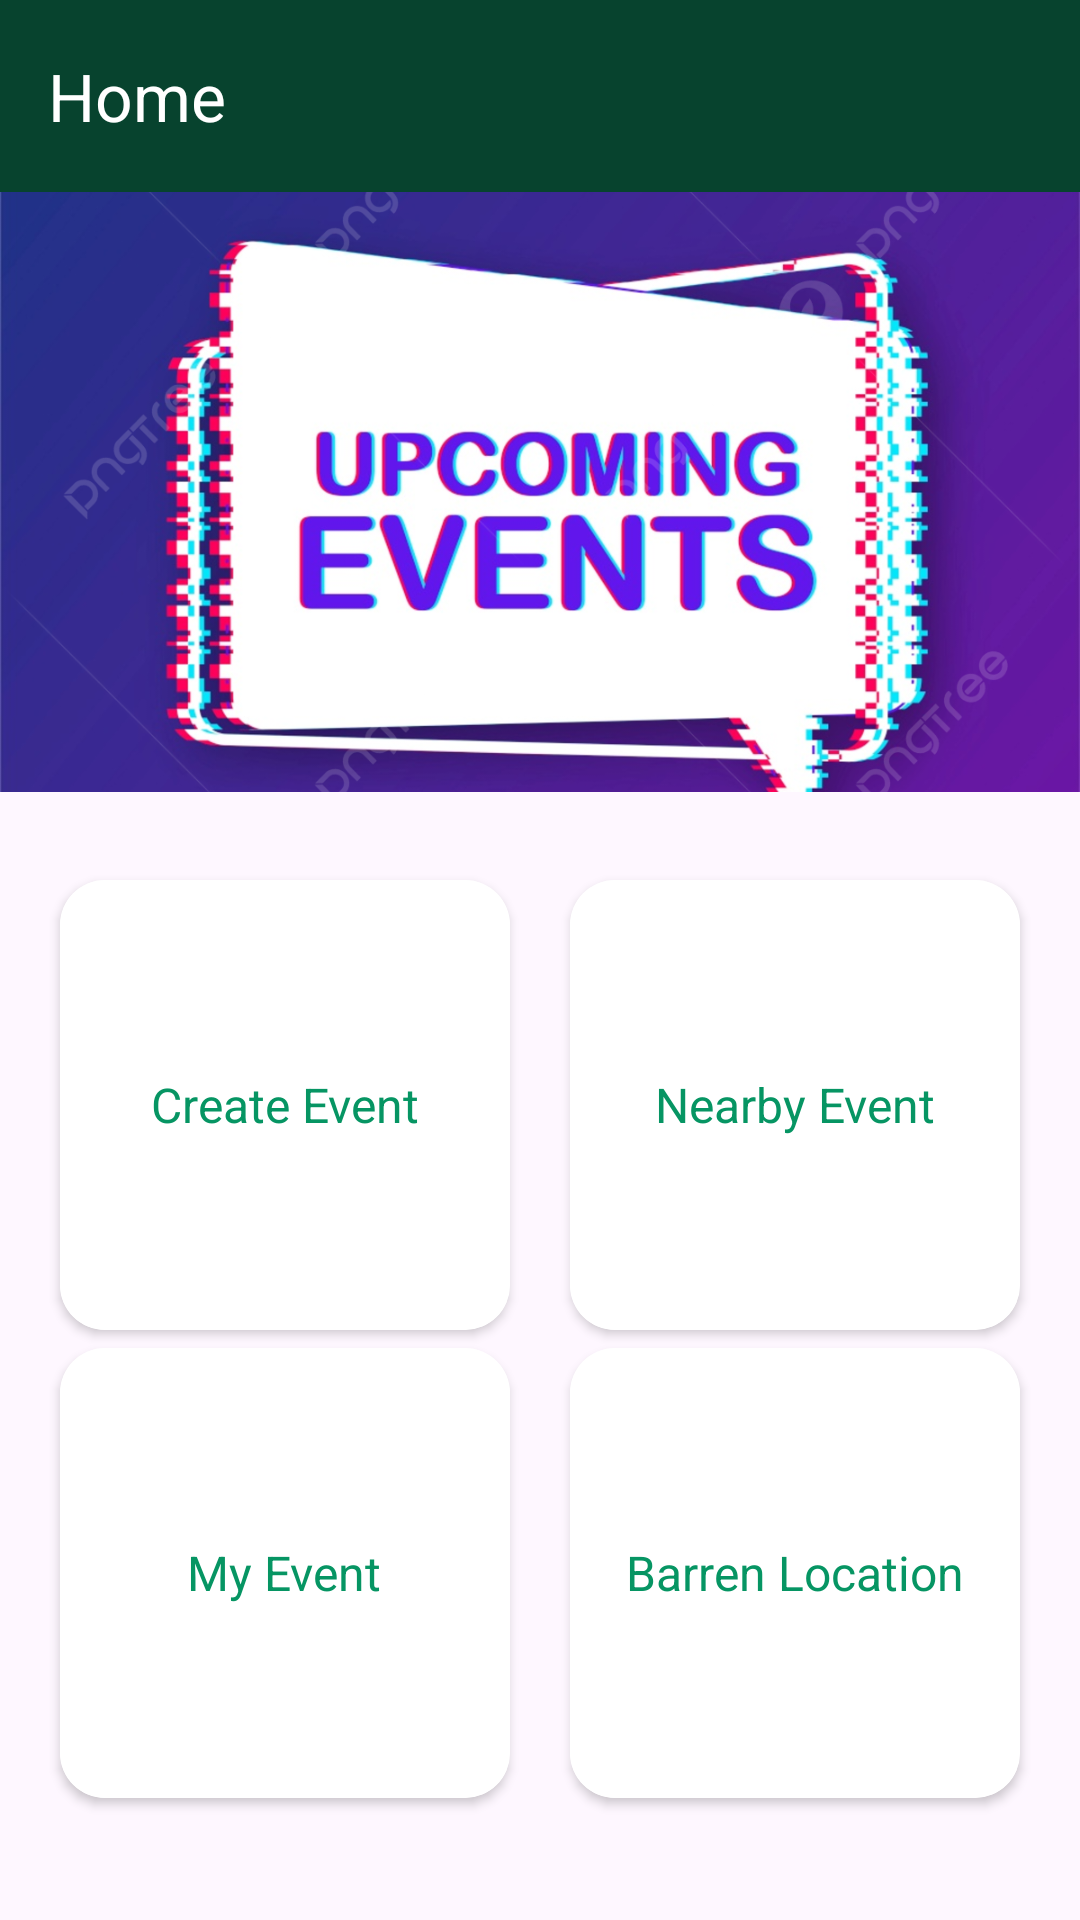

The Android layout XML behind this screen, and the referenced resources:
<!-- AndroidManifest.xml: activity theme Theme.GreenHarbour.Main -->
<!-- res/layout/activity_main.xml -->
<?xml version="1.0" encoding="utf-8"?>
<androidx.drawerlayout.widget.DrawerLayout
    android:id="@+id/drawerLayout"
    xmlns:android="http://schemas.android.com/apk/res/android"
    xmlns:app="http://schemas.android.com/apk/res-auto"
    xmlns:tools="http://schemas.android.com/tools"
    android:layout_width="match_parent"
    android:layout_height="match_parent">

    <androidx.constraintlayout.widget.ConstraintLayout
        android:id="@+id/content_main"
        android:layout_width="match_parent"
        android:layout_height="match_parent"
        tools:context=".MainActivity">


        <com.google.android.material.appbar.MaterialToolbar
            android:id="@+id/toolbar_home"
            android:layout_width="match_parent"
            android:layout_height="wrap_content"
            android:background="?attr/colorPrimary"
            android:backgroundTint="#07432E"
            android:minHeight="?attr/actionBarSize"
            android:theme="?attr/actionBarTheme"
            app:layout_constraintEnd_toEndOf="parent"
            app:layout_constraintTop_toTopOf="parent"
            app:title="Home"
            app:titleTextColor="#FFFFFF" />


        <ViewFlipper
            android:id="@+id/viewFlipper"
            android:layout_width="match_parent"
            android:layout_height="wrap_content"
            android:autoStart="true"
            android:flipInterval="2000"
            android:inAnimation="@android:anim/slide_in_left"
            android:outAnimation="@android:anim/slide_out_right"
            app:layout_constraintEnd_toEndOf="parent"
            app:layout_constraintStart_toStartOf="parent"
            app:layout_constraintTop_toBottomOf="@+id/toolbar_home">

            <ImageView
                android:id="@+id/slide1"
                android:layout_width="match_parent"
                android:layout_height="200dp"
                android:scaleType="centerCrop"
                android:src="@drawable/slide_first_img" />

            <ImageView
                android:id="@+id/slide2"
                android:layout_width="match_parent"
                android:layout_height="200dp"
                android:scaleType="centerCrop"
                android:src="@drawable/slide_second_img" />

            <ImageView
                android:id="@+id/slide3"
                android:layout_width="match_parent"
                android:layout_height="200dp"
                android:scaleType="centerCrop"
                android:src="@drawable/slide_third_img" />
        </ViewFlipper>


        <androidx.cardview.widget.CardView
            android:id="@+id/createEventBtn"
            android:layout_width="wrap_content"
            android:layout_height="wrap_content"
            android:elevation="5dp"
            app:cardCornerRadius="15dp"
            app:layout_constraintBottom_toBottomOf="parent"
            app:layout_constraintEnd_toEndOf="parent"
            app:layout_constraintEnd_toStartOf="@+id/eventsViewBtn"
            app:layout_constraintHorizontal_bias="0.5"
            app:layout_constraintStart_toStartOf="parent"
            app:layout_constraintTop_toBottomOf="@id/viewFlipper"
            app:layout_constraintVertical_bias="0.13">

            <LinearLayout
                android:layout_width="150dp"
                android:layout_height="150dp"
                android:background="@color/white"
                android:gravity="center">

                <TextView
                    android:layout_width="wrap_content"
                    android:layout_height="wrap_content"
                    android:text="Create Event"
                    android:textColor="#069563"
                    android:textSize="16sp" />

            </LinearLayout>

        </androidx.cardview.widget.CardView>

        <androidx.cardview.widget.CardView
            android:id="@+id/eventsViewBtn"
            android:layout_width="wrap_content"
            android:layout_height="wrap_content"
            android:elevation="5dp"
            app:cardCornerRadius="15dp"
            app:layout_constraintBottom_toBottomOf="@id/createEventBtn"
            app:layout_constraintEnd_toEndOf="parent"
            app:layout_constraintHorizontal_bias="0.5"
            app:layout_constraintStart_toEndOf="@+id/createEventBtn"
            app:layout_constraintTop_toTopOf="@id/createEventBtn"
            app:layout_constraintVertical_bias="0.13">

            <LinearLayout
                android:layout_width="150dp"
                android:layout_height="150dp"
                android:background="@color/white"
                android:gravity="center">

                <TextView
                    android:layout_width="wrap_content"
                    android:layout_height="wrap_content"
                    android:text="Nearby Event"
                    android:textColor="#069563"
                    android:textSize="16sp" />

            </LinearLayout>

        </androidx.cardview.widget.CardView>

        <androidx.cardview.widget.CardView
            android:id="@+id/myEventBtn"
            android:layout_width="wrap_content"
            android:layout_height="wrap_content"
            android:elevation="5dp"
            app:cardCornerRadius="15dp"
            app:layout_constraintBottom_toBottomOf="parent"
            app:layout_constraintEnd_toEndOf="@id/createEventBtn"
            app:layout_constraintHorizontal_bias="0.5"
            app:layout_constraintStart_toStartOf="@+id/createEventBtn"
            app:layout_constraintTop_toBottomOf="@id/createEventBtn"
            app:layout_constraintVertical_bias="0.13">

            <LinearLayout
                android:layout_width="150dp"
                android:layout_height="150dp"
                android:background="@color/white"
                android:gravity="center">

                <TextView
                    android:layout_width="wrap_content"
                    android:layout_height="wrap_content"
                    android:text="My Event"
                    android:textColor="#069563"
                    android:textSize="16sp" />

            </LinearLayout>

        </androidx.cardview.widget.CardView>

        <androidx.cardview.widget.CardView
            android:id="@+id/barrenLocationBtn"
            android:layout_width="wrap_content"
            android:layout_height="wrap_content"
            android:elevation="5dp"
            app:cardCornerRadius="15dp"
            app:layout_constraintTop_toTopOf="@id/myEventBtn"
            app:layout_constraintHorizontal_bias="0.5"
            app:layout_constraintEnd_toEndOf="@id/eventsViewBtn"
            app:layout_constraintStart_toStartOf="@id/eventsViewBtn"
            app:layout_constraintBottom_toBottomOf="@id/myEventBtn"
            app:layout_constraintVertical_bias="0.13">

            <LinearLayout
                android:layout_width="150dp"
                android:layout_height="150dp"
                android:background="@color/white"
                android:gravity="center">

                <TextView
                    android:layout_width="wrap_content"
                    android:layout_height="wrap_content"
                    android:text="Barren Location"
                    android:textColor="#069563"
                    android:textSize="16sp" />

            </LinearLayout>

        </androidx.cardview.widget.CardView>













    </androidx.constraintlayout.widget.ConstraintLayout>

    <com.google.android.material.navigation.NavigationView
        android:id="@+id/navView"

        android:layout_width="wrap_content"
        app:headerLayout="@layout/nav_header"
        app:menu="@menu/nav_menu"
        android:layout_gravity="start"
        android:fitsSystemWindows="true"
        android:layout_height="match_parent"/>
</androidx.drawerlayout.widget.DrawerLayout>
<!-- res/layout/nav_header.xml (included above) -->
<?xml version="1.0" encoding="utf-8"?>
<androidx.constraintlayout.widget.ConstraintLayout xmlns:android="http://schemas.android.com/apk/res/android"
    xmlns:app="http://schemas.android.com/apk/res-auto"
    android:layout_width="match_parent"
    android:background="#BFA8A8"
    android:layout_height="200dp">

    <ImageView
        android:id="@+id/profile_image"
        android:layout_width="70dp"
        android:layout_height="70dp"
        android:src="@drawable/user"
        app:layout_constraintBottom_toBottomOf="parent"
        app:layout_constraintEnd_toEndOf="parent"
        app:layout_constraintHorizontal_bias="0.18"
        app:layout_constraintStart_toStartOf="parent"
        app:layout_constraintTop_toTopOf="parent"
        app:layout_constraintVertical_bias="0.26999998" />

    <TextView
        android:id="@+id/username"
        android:layout_width="wrap_content"
        android:layout_height="wrap_content"
        android:text="@string/username"
        android:textColor="@color/white"
        android:textStyle="bold"
        app:layout_constraintBottom_toBottomOf="parent"
        app:layout_constraintEnd_toEndOf="parent"
        app:layout_constraintHorizontal_bias="0.179"
        app:layout_constraintStart_toStartOf="parent"
        app:layout_constraintTop_toTopOf="parent"
        app:layout_constraintVertical_bias="0.657" />

    <TextView
        android:id="@+id/email"
        android:layout_width="wrap_content"
        android:layout_height="wrap_content"
        android:text="userdummy@gmail.com"
        android:textColor="@color/white"
        app:layout_constraintStart_toStartOf="@+id/username"
        app:layout_constraintTop_toBottomOf="@+id/username"
         />

</androidx.constraintlayout.widget.ConstraintLayout>
<!-- resources referenced by this layout -->
<resources>
  <color name="white">#FFFFFFFF</color>
  <!-- drawable slide_first_img: png bitmap (drawable, 520070 bytes) -->
  <!-- drawable slide_second_img: png bitmap (drawable, 60539 bytes) -->
  <!-- drawable slide_third_img: png bitmap (drawable, 395298 bytes) -->
  <!-- drawable user: png bitmap (drawable, 14267 bytes) -->
  <string name="username">Username</string>
  <style name="Theme.GreenHarbour.Main" parent="Base.Theme.GreenHarbour">
          <item name="android:colorPrimary">#07432E</item>
          <item name="android:colorPrimaryDark">#07432E</item>
          <item name="android:colorAccent">#07432E</item>
      </style>
  <style name="Base.Theme.GreenHarbour" parent="Theme.Material3.DayNight.NoActionBar">
          
          
      </style>
</resources>
